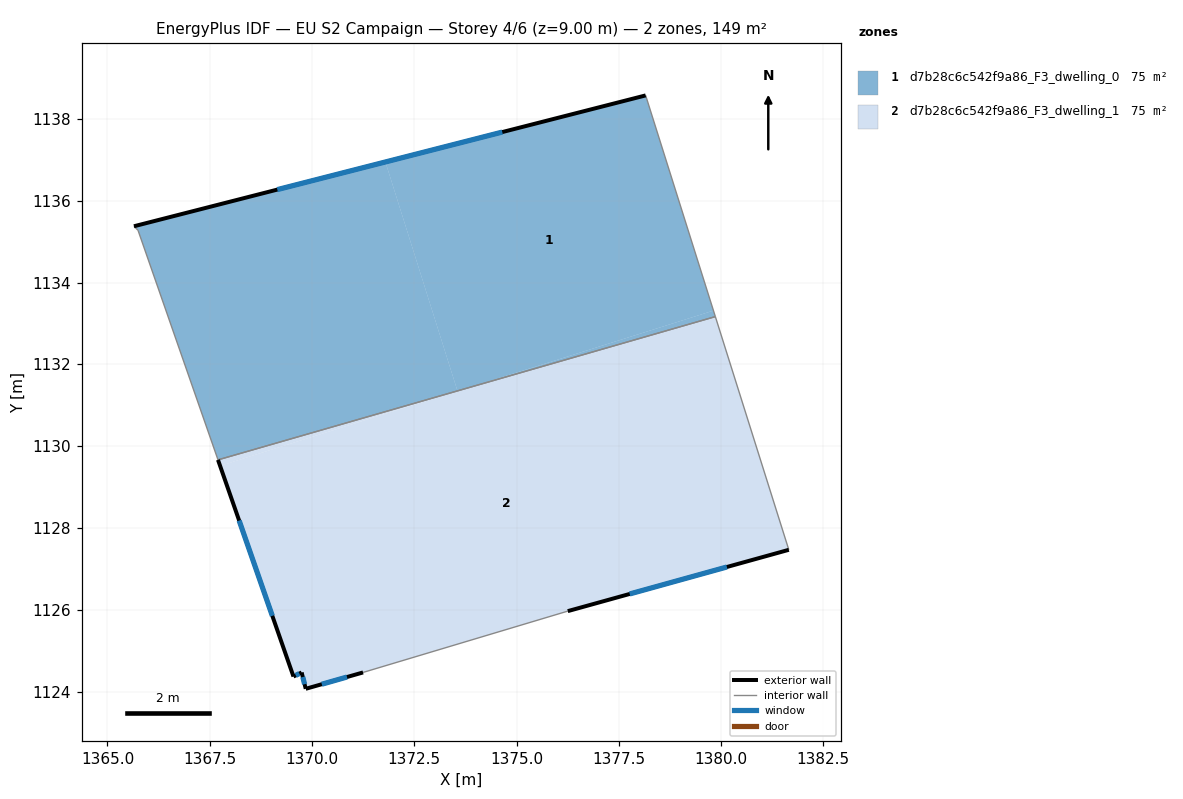
=== STOREY PLAN SPEC (per zone: floor XY polygon, exterior-wall plan segments, windows/doors) ===
zone 1: d7b28c6c542f9a86_F3_dwelling_0  (74.7 m²)
  floor: (1378.16, 1138.57) (1379.81, 1133.31) (1373.81, 1131.42) (1373.56, 1131.35) (1371.80, 1136.95)
  floor: (1371.80, 1136.95) (1373.56, 1131.35) (1367.70, 1129.66) (1365.75, 1135.28) (1365.65, 1135.38)
  floor: (1379.81, 1133.31) (1379.86, 1133.17) (1373.81, 1131.42)
  exterior wall: (1378.16, 1138.57) – (1365.65, 1135.38)  [12.9 m]
    window: (1374.65, 1137.68) – (1369.15, 1136.27)  [7.5 m²]
  interior walls: 4
zone 2: d7b28c6c542f9a86_F3_dwelling_1  (74.7 m²)
  floor: (1373.56, 1131.35) (1367.75, 1129.52) (1367.70, 1129.66)
  floor: (1379.86, 1133.17) (1381.66, 1127.46) (1376.25, 1125.97) (1371.25, 1124.47) (1369.85, 1124.07) (1369.75, 1124.47) (1369.55, 1124.37) (1367.75, 1129.52) (1373.81, 1131.42)
  floor: (1373.81, 1131.42) (1367.75, 1129.52) (1373.56, 1131.35)
  exterior wall: (1369.85, 1124.07) – (1371.25, 1124.47)  [1.5 m]
    window: (1370.24, 1124.18) – (1370.86, 1124.35)  [0.8 m²]
  exterior wall: (1369.75, 1124.47) – (1369.85, 1124.07)  [0.4 m]
    window: (1369.78, 1124.35) – (1369.82, 1124.18)  [0.2 m²]
  exterior wall: (1369.55, 1124.37) – (1369.75, 1124.47)  [0.2 m]
    window: (1369.60, 1124.40) – (1369.69, 1124.44)  [0.1 m²]
  exterior wall: (1367.70, 1129.66) – (1369.55, 1124.37)  [5.6 m]
    window: (1368.22, 1128.18) – (1369.03, 1125.85)  [3.3 m²]
  exterior wall: (1376.25, 1125.97) – (1381.66, 1127.46)  [5.6 m]
    window: (1377.77, 1126.39) – (1380.14, 1127.05)  [3.3 m²]
  interior walls: 3

=== DERIVED (storey summary) ===
Building: EU S2 Campaign
Storey: 4 of 6  (floor level z = 9.00 m)
Storey gross floor area: 149.4 m²
Zones on this storey: 2
  - d7b28c6c542f9a86_F3_dwelling_0: floor 74.7 m²; exterior wall 12.9 m (38.7 m²); 1 window(s) 7.5 m²; WWR 19.3%
  - d7b28c6c542f9a86_F3_dwelling_1: floor 74.7 m²; exterior wall 13.3 m (39.9 m²); 5 window(s) 7.7 m²; WWR 19.3%
Zone adjacency (shared interzone walls):
  - d7b28c6c542f9a86_F3_dwelling_0 ↔ d7b28c6c542f9a86_F3_dwelling_1